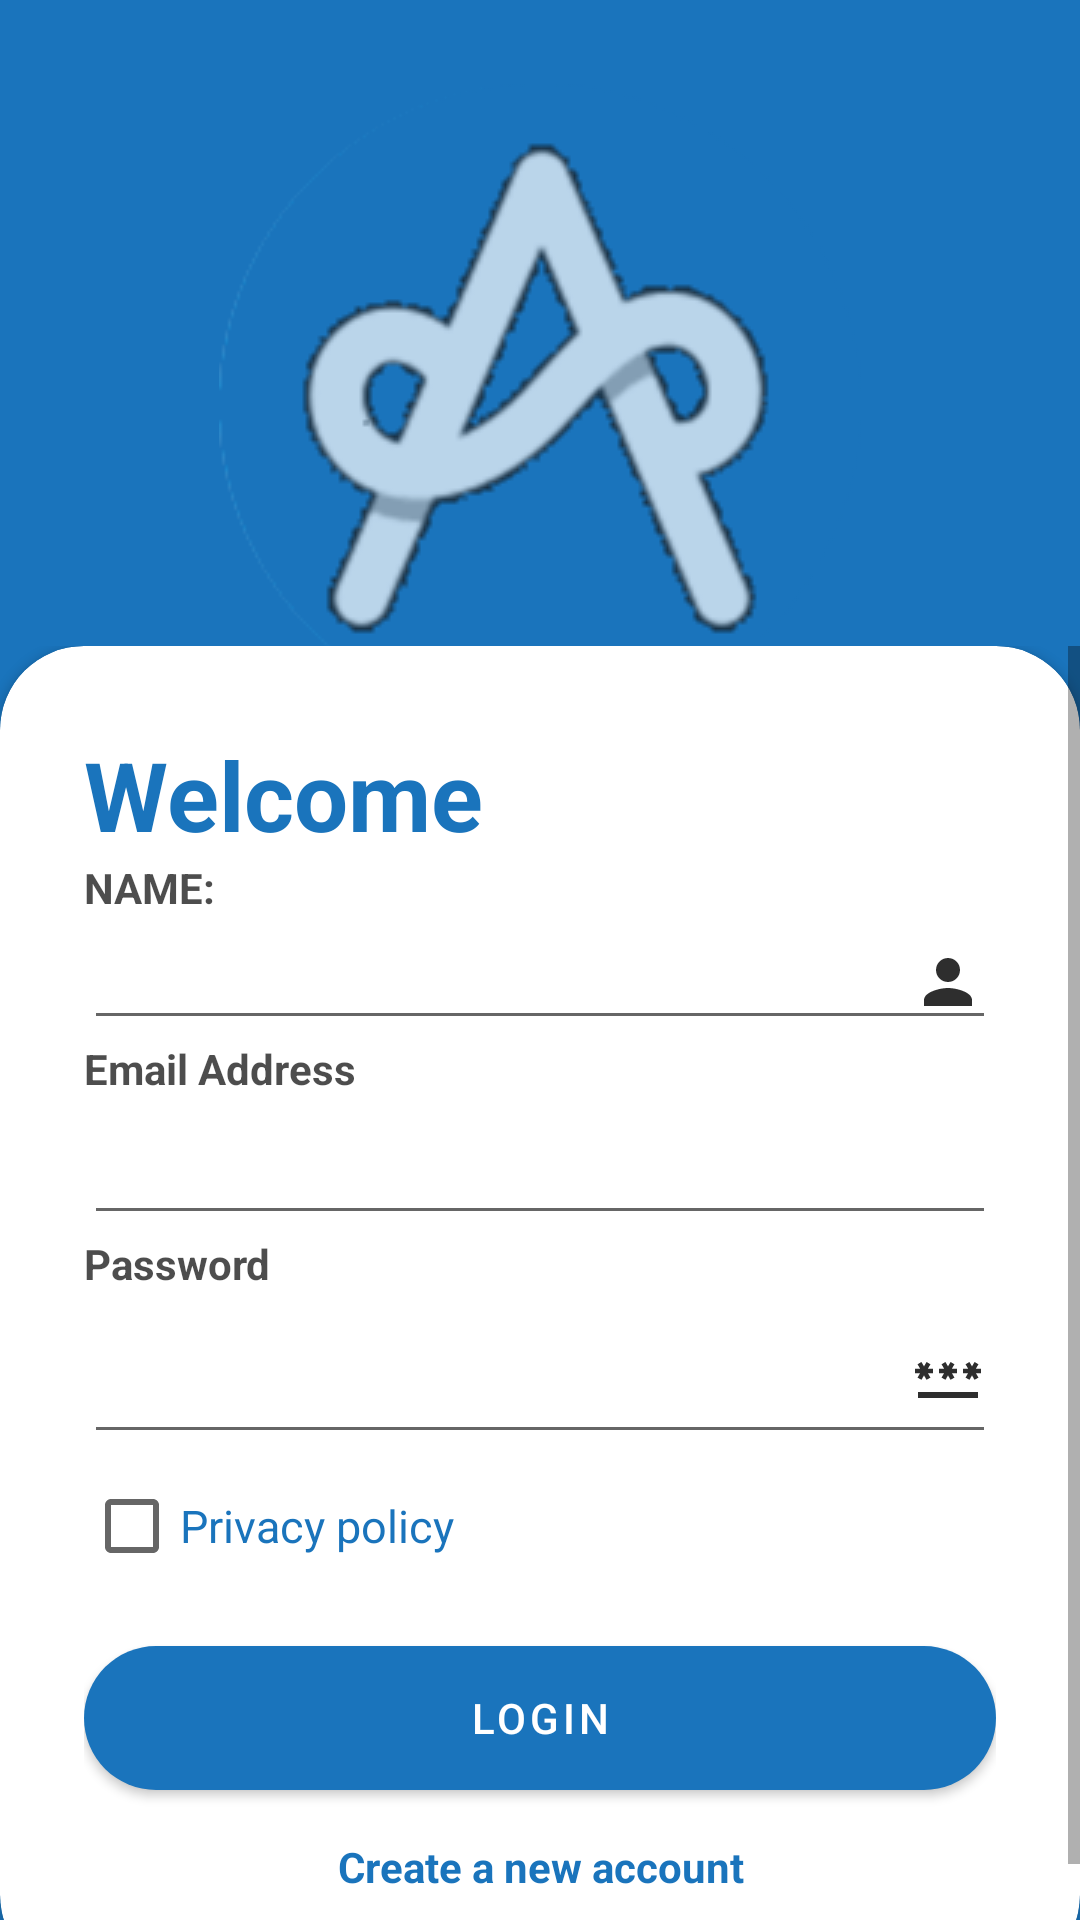

Write the Android layout XML for this screen, with the resource values it uses.
<!-- AndroidManifest.xml: application theme Theme.APAP_Admin -->
<!-- res/layout/activity_login.xml -->
<?xml version="1.0" encoding="utf-8"?>
<RelativeLayout xmlns:android="http://schemas.android.com/apk/res/android"
    xmlns:app="http://schemas.android.com/apk/res-auto"
    xmlns:tools="http://schemas.android.com/tools"
    android:layout_width="match_parent"
    android:layout_height="match_parent"
    android:background="@color/purple_500"
    tools:context="com.app.asap_admin.LoginActivity">

    <ScrollView
        android:layout_width="match_parent"
        android:layout_height="match_parent"
        android:alpha="0.7"
        android:background="@color/purple_500">

        <LinearLayout
            android:id="@+id/ll"
            android:layout_width="match_parent"
            android:layout_height="wrap_content"
            android:layout_above="@id/card_view"

            android:gravity="center"
            android:orientation="vertical"
            android:padding="28dp"
            tools:ignore="NotSibling">

            <ImageView
                android:layout_width="wrap_content"
                android:layout_height="wrap_content"
                android:layout_weight="5"
                android:src="@drawable/la" />

            <TextView
                android:layout_width="wrap_content"
                android:layout_height="wrap_content"
                android:layout_weight="1"
                android:fontFamily="sans-serif-medium"
                android:text="ADMIN_Login"
                android:textColor="@color/white"
                android:textSize="32sp"
                android:textStyle="bold" />


        </LinearLayout>
    </ScrollView>

    <LinearLayout
        android:layout_width="wrap_content"
        android:layout_height="wrap_content"
        android:layout_alignParentBottom="true"
        >

        <ScrollView
            android:layout_width="wrap_content"
            android:layout_height="match_parent"
            android:layout_alignParentBottom="true"

            >


            <androidx.cardview.widget.CardView
                android:id="@+id/card_view"
                android:layout_width="wrap_content"
                android:layout_height="match_parent"
                android:layout_marginBottom="-20dp"
                app:cardCornerRadius="28dp">

                <LinearLayout
                    android:layout_width="wrap_content"
                    android:layout_height="wrap_content"
                    android:layout_alignParentBottom="true"
                    android:orientation="vertical"
                    android:padding="28dp">

                    <TextView
                        android:layout_width="wrap_content"
                        android:layout_height="wrap_content"
                        android:text="Welcome"
                        android:textColor="@color/purple_500"
                        android:textSize="32sp"
                        android:textStyle="bold" />

                    <TextView

                        android:layout_width="wrap_content"
                        android:layout_height="wrap_content"
                        android:alpha="0.7"
                        android:text="NAME:"
                        android:textColor="@color/black"
                        android:textStyle="bold" />

                    <EditText
                        android:id="@+id/idETUsername"
                        android:layout_width="match_parent"
                        android:layout_height="wrap_content"
                        android:drawableEnd="@drawable/ic_baseline_person_24"
                        android:textColor="@color/black" />

                    <TextView
                        android:layout_width="wrap_content"
                        android:layout_height="wrap_content"
                        android:alpha="0.7"
                        android:text="Email Address"
                        android:textColor="@color/black"
                        android:textStyle="bold" />

                    <EditText
                        android:id="@+id/idETEmail"
                        android:layout_width="match_parent"
                        android:layout_height="46dp"
                        android:drawableEnd="@drawable/ic_baseline_email_24"
                        android:inputType="textEmailAddress" />


                    <TextView
                        android:layout_width="wrap_content"
                        android:layout_height="wrap_content"
                        android:alpha="0.7"
                        android:text="Password"
                        android:textColor="@color/black"
                        android:textStyle="bold" />

                    <EditText
                        android:id="@+id/idETPassword"
                        android:layout_width="match_parent"
                        android:layout_height="54dp"
                        android:drawableEnd="@drawable/ic_baseline_password_24"
                        android:inputType="textPassword" />

                    <RelativeLayout
                        android:layout_width="wrap_content"
                        android:layout_height="wrap_content">

                        <CheckBox
                            android:id="@+id/linkTextView"
                            android:layout_width="wrap_content"
                            android:layout_height="wrap_content"
                            android:autoLink="web"
                            android:clickable="true"
                            android:text="Privacy policy"
                            android:textColor="@color/purple_500"
                            android:textSize="15dp" />


                    </RelativeLayout>

                    <View
                        android:layout_width="wrap_content"
                        android:layout_height="10dp" />

                    <com.google.android.material.button.MaterialButton
                        android:id="@+id/idBTNLogin"
                        android:layout_width="match_parent"
                        android:layout_height="60dp"
                        android:text="Login"
                        app:cornerRadius="32dp" />

                    <View
                        android:layout_width="wrap_content"
                        android:layout_height="10dp" />

                    <TextView
                        android:id="@+id/new_act"
                        android:layout_width="match_parent"
                        android:layout_height="match_parent"
                        android:autoLink="web"
                        android:gravity="center_horizontal"
                        android:text="Create a new account"
                        android:textColor="@color/purple_500"
                        android:textStyle="bold">

                    </TextView>


                </LinearLayout>


            </androidx.cardview.widget.CardView>

        </ScrollView>
    </LinearLayout>


</RelativeLayout>
<!-- resources referenced by this layout -->
<resources>
  <color name="black">#FF000000</color>
  <color name="purple_500">#1A74BC</color>
  <color name="white">#FFFFFFFF</color>
  <!-- drawable ic_baseline_password_24 (drawable) -->
  <vector android:alpha="0.82" android:height="24dp"
      android:tint="#000000" android:viewportHeight="24"
      android:viewportWidth="24" android:width="24dp" xmlns:android="http://schemas.android.com/apk/res/android">
      <path android:fillColor="@android:color/white" android:pathData="M2,17h20v2H2V17zM3.15,12.95L4,11.47l0.85,1.48l1.3,-0.75L5.3,10.72H7v-1.5H5.3l0.85,-1.47L4.85,7L4,8.47L3.15,7l-1.3,0.75L2.7,9.22H1v1.5h1.7L1.85,12.2L3.15,12.95zM9.85,12.2l1.3,0.75L12,11.47l0.85,1.48l1.3,-0.75l-0.85,-1.48H15v-1.5h-1.7l0.85,-1.47L12.85,7L12,8.47L11.15,7l-1.3,0.75l0.85,1.47H9v1.5h1.7L9.85,12.2zM23,9.22h-1.7l0.85,-1.47L20.85,7L20,8.47L19.15,7l-1.3,0.75l0.85,1.47H17v1.5h1.7l-0.85,1.48l1.3,0.75L20,11.47l0.85,1.48l1.3,-0.75l-0.85,-1.48H23V9.22z"/>
  </vector>
  <!-- drawable ic_baseline_person_24 (drawable) -->
  <vector android:alpha="0.82" android:height="24dp"
      android:tint="#000000" android:viewportHeight="24"
      android:viewportWidth="24" android:width="24dp" xmlns:android="http://schemas.android.com/apk/res/android">
      <path android:fillColor="@android:color/white" android:pathData="M12,12c2.21,0 4,-1.79 4,-4s-1.79,-4 -4,-4 -4,1.79 -4,4 1.79,4 4,4zM12,14c-2.67,0 -8,1.34 -8,4v2h16v-2c0,-2.66 -5.33,-4 -8,-4z"/>
  </vector>
  <!-- drawable la: png bitmap (drawable-v24, 19176 bytes) -->
  <style name="Theme.APAP_Admin" parent="Theme.MaterialComponents.DayNight.DarkActionBar">
          
          <item name="colorPrimary">@color/purple_500</item>
          <item name="colorPrimaryVariant">@color/purple_700</item>
          <item name="colorOnPrimary">@color/white</item>
          
          <item name="colorSecondary">@color/teal_200</item>
          <item name="colorSecondaryVariant">@color/teal_700</item>
          <item name="colorOnSecondary">@color/black</item>
          
          <item name="android:statusBarColor">?attr/colorPrimaryVariant</item>
          
      </style>
  <color name="purple_700">#1A74BC</color>
  <color name="teal_200">#FF03DAC5</color>
  <color name="teal_700">#FF018786</color>
</resources>
